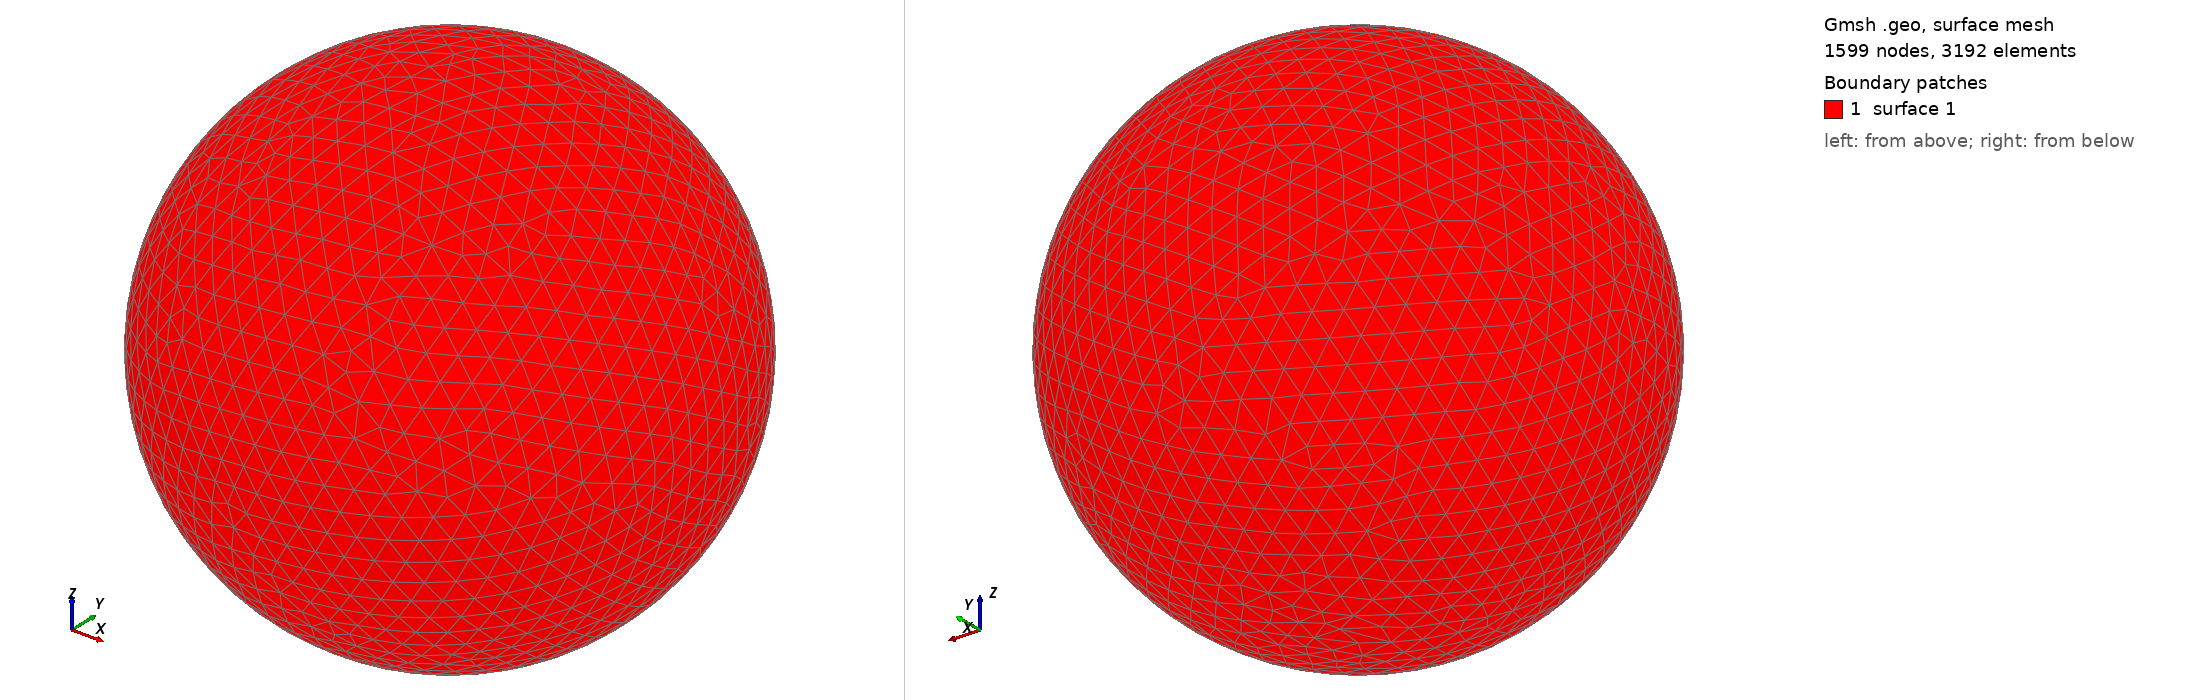

Gmsh geometry script, surface-meshed: 1599 nodes, 3192 surface elements. Boundary patches (legend numbers): 1 surface 1. Left view from above one corner, right view from below the opposite corner. The script declares no physical surfaces, so the legend lists its geometric surfaces. The drawing asked Gmsh for element sizes between 1% and 20% of the model's largest extent; the script's own settings can give other sizes.

=== shot0111.geo (drawn) ===
SetFactory("OpenCASCADE");
Point(1) = {0,0,0,0};
Sphere(1) = {0,0,0,0.00199000};
MeshSize{ PointsOf{ Surface{:}; } } = 0.000199000;
Mesh.ElementOrder=1;
Mesh.Format=39;
